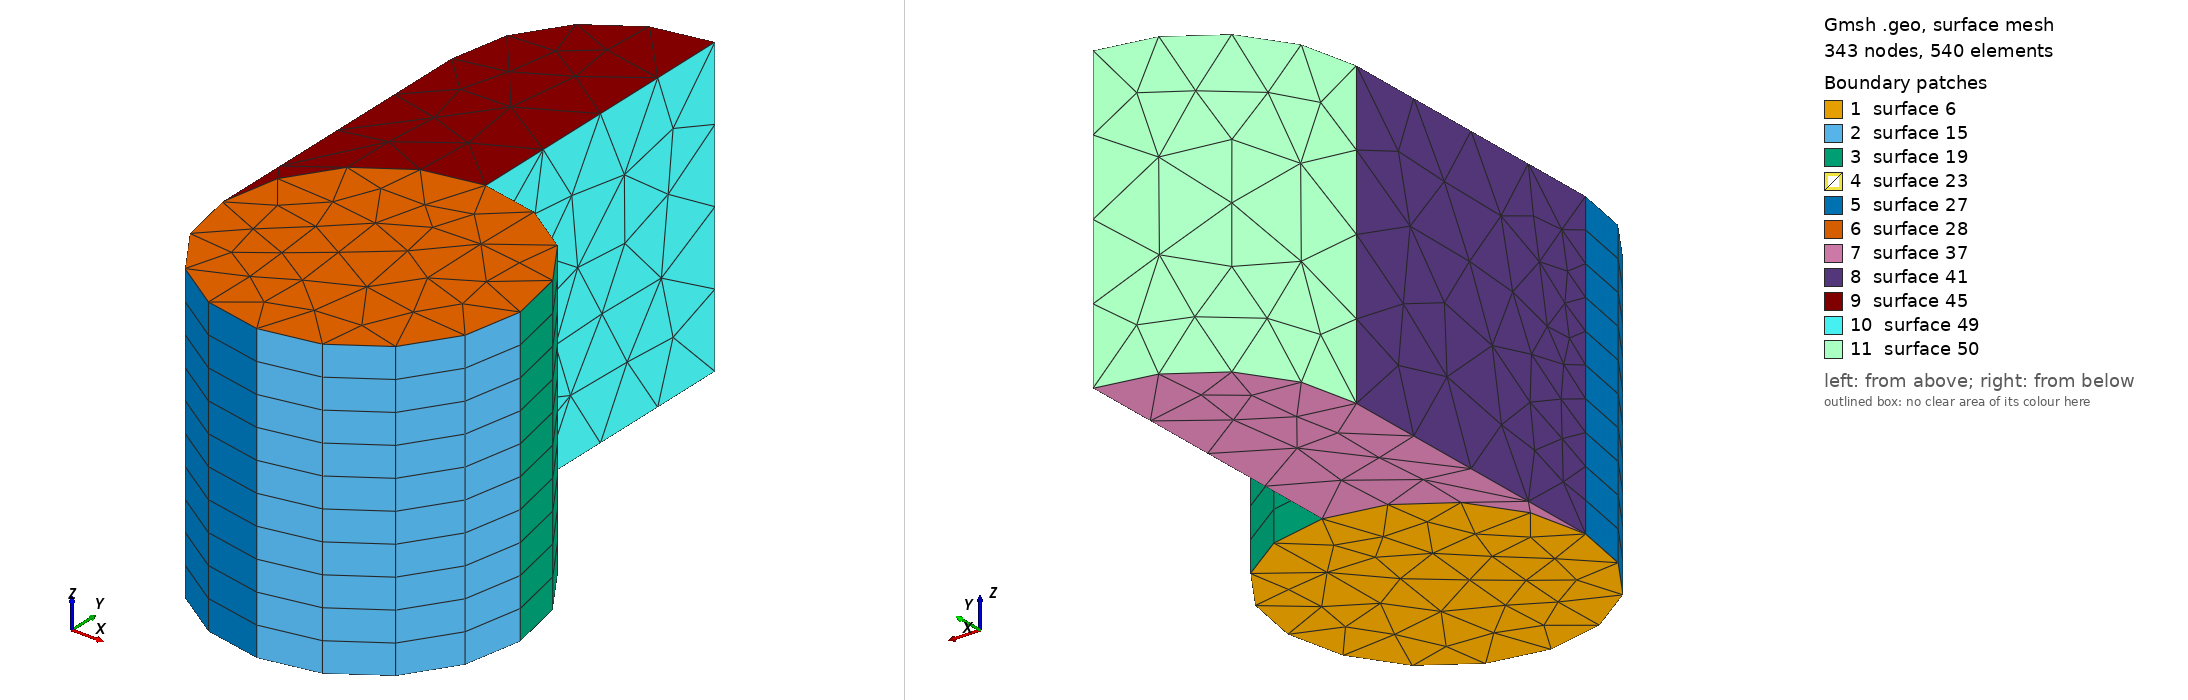

Gmsh geometry script, surface-meshed: 343 nodes, 540 surface elements. Boundary patches (legend numbers): 1 surface 6, 2 surface 15, 3 surface 19, 4 surface 23, 5 surface 27, 6 surface 28, 7 surface 37, 8 surface 41, 9 surface 45, 10 surface 49, 11 surface 50. Left view from above one corner, right view from below the opposite corner. The script declares no physical surfaces, so the legend lists its geometric surfaces. The drawing asked Gmsh for element sizes between 1% and 20% of the model's largest extent; the script's own settings can give other sizes.

=== hybrid_pyramids.geo (drawn) ===
lc = .5;
Point(1) = {2.0,0.0,0.0,lc};
Point(2) = {2.0,1,0.0,lc};
Point(3) = {1,0,0.0,lc};
Point(4) = {3,0,0.0,lc};
Point(5) = {2,-1,0.0,lc};
Circle(1) = {4,1,2};

Circle(2) = {2,1,3};
Circle(3) = {3,1,5};
Circle(4) = {5,1,4};
Line Loop(5) = {4,1,2,3};
Plane Surface(6) = {5};

Extrude {0,0.0,2}{ Surface {6}; Layers{10}; Recombine; }
Extrude {0,2,0.0}{ Surface {23}; }

Mesh.OptimizePyramids = 0; // default optmizer
//Mesh.OptimizePyramids = 1; // untangler
//Mesh.OptimizePyramids = -0.05; // force pyram height = 0.05 * diam(base quad)
